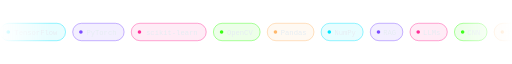
t = 0.00 s
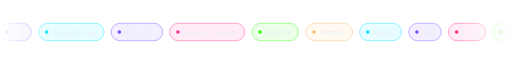
t = 1.67 s
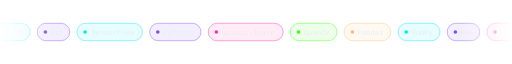
t = 3.33 s
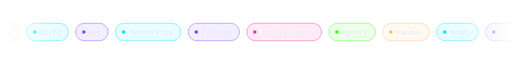
t = 5.00 s
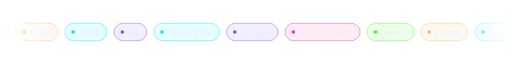
t = 6.67 s
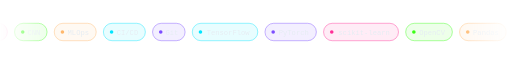
t = 8.33 s

The animated SVG that drew these frames (rendered in a browser with its animation timeline set to each time). Animation: 1 SMIL element (animateTransform=1); frames cover the first 8.33 s, repeats indefinitely.

<svg xmlns="http://www.w3.org/2000/svg" viewBox="0 0 1000 62" width="1000" height="62">
<defs><linearGradient id="m" x1="0" x2="1"><stop offset="0" stop-color="#000"/><stop offset="0.1" stop-color="#fff"/><stop offset="0.9" stop-color="#fff"/><stop offset="1" stop-color="#000"/></linearGradient>
<mask id="mk"><rect width="1000" height="62" fill="url(#m)"/></mask></defs>
<g mask="url(#mk)"><g transform="translate(0,14)"><g><animateTransform attributeName="transform" type="translate" from="-1234.8 0" to="0 0" dur="27.4s" repeatCount="indefinite"/>
<g transform="translate(0.0,0)"><rect width="128.0" height="34" rx="17" fill="#00e5ff" fill-opacity="0.09" stroke="#00e5ff" stroke-opacity="0.8"/><circle cx="16" cy="17" r="3.5" fill="#00e5ff"/><text x="70.0" y="22" font-family="'Fira Code','JetBrains Mono','SF Mono',Consolas,'Courier New',monospace" font-size="14" fill="#e6edf3" text-anchor="middle">TensorFlow</text></g><g transform="translate(142.0,0)"><rect width="100.4" height="34" rx="17" fill="#7c4dff" fill-opacity="0.09" stroke="#7c4dff" stroke-opacity="0.8"/><circle cx="16" cy="17" r="3.5" fill="#7c4dff"/><text x="56.2" y="22" font-family="'Fira Code','JetBrains Mono','SF Mono',Consolas,'Courier New',monospace" font-size="14" fill="#e6edf3" text-anchor="middle">PyTorch</text></g><g transform="translate(256.4,0)"><rect width="146.4" height="34" rx="17" fill="#ff2e97" fill-opacity="0.09" stroke="#ff2e97" stroke-opacity="0.8"/><circle cx="16" cy="17" r="3.5" fill="#ff2e97"/><text x="79.2" y="22" font-family="'Fira Code','JetBrains Mono','SF Mono',Consolas,'Courier New',monospace" font-size="14" fill="#e6edf3" text-anchor="middle">scikit-learn</text></g><g transform="translate(416.8,0)"><rect width="91.2" height="34" rx="17" fill="#39ff14" fill-opacity="0.09" stroke="#39ff14" stroke-opacity="0.8"/><circle cx="16" cy="17" r="3.5" fill="#39ff14"/><text x="51.6" y="22" font-family="'Fira Code','JetBrains Mono','SF Mono',Consolas,'Courier New',monospace" font-size="14" fill="#e6edf3" text-anchor="middle">OpenCV</text></g><g transform="translate(522.0,0)"><rect width="91.2" height="34" rx="17" fill="#ffb86c" fill-opacity="0.09" stroke="#ffb86c" stroke-opacity="0.8"/><circle cx="16" cy="17" r="3.5" fill="#ffb86c"/><text x="51.6" y="22" font-family="'Fira Code','JetBrains Mono','SF Mono',Consolas,'Courier New',monospace" font-size="14" fill="#e6edf3" text-anchor="middle">Pandas</text></g><g transform="translate(627.2,0)"><rect width="82.0" height="34" rx="17" fill="#00e5ff" fill-opacity="0.09" stroke="#00e5ff" stroke-opacity="0.8"/><circle cx="16" cy="17" r="3.5" fill="#00e5ff"/><text x="47.0" y="22" font-family="'Fira Code','JetBrains Mono','SF Mono',Consolas,'Courier New',monospace" font-size="14" fill="#e6edf3" text-anchor="middle">NumPy</text></g><g transform="translate(723.2,0)"><rect width="63.6" height="34" rx="17" fill="#7c4dff" fill-opacity="0.09" stroke="#7c4dff" stroke-opacity="0.8"/><circle cx="16" cy="17" r="3.5" fill="#7c4dff"/><text x="37.8" y="22" font-family="'Fira Code','JetBrains Mono','SF Mono',Consolas,'Courier New',monospace" font-size="14" fill="#e6edf3" text-anchor="middle">RAG</text></g><g transform="translate(800.8,0)"><rect width="72.8" height="34" rx="17" fill="#ff2e97" fill-opacity="0.09" stroke="#ff2e97" stroke-opacity="0.8"/><circle cx="16" cy="17" r="3.5" fill="#ff2e97"/><text x="42.4" y="22" font-family="'Fira Code','JetBrains Mono','SF Mono',Consolas,'Courier New',monospace" font-size="14" fill="#e6edf3" text-anchor="middle">LLMs</text></g><g transform="translate(887.6,0)"><rect width="63.6" height="34" rx="17" fill="#39ff14" fill-opacity="0.09" stroke="#39ff14" stroke-opacity="0.8"/><circle cx="16" cy="17" r="3.5" fill="#39ff14"/><text x="37.8" y="22" font-family="'Fira Code','JetBrains Mono','SF Mono',Consolas,'Courier New',monospace" font-size="14" fill="#e6edf3" text-anchor="middle">CNN</text></g><g transform="translate(965.2,0)"><rect width="82.0" height="34" rx="17" fill="#ffb86c" fill-opacity="0.09" stroke="#ffb86c" stroke-opacity="0.8"/><circle cx="16" cy="17" r="3.5" fill="#ffb86c"/><text x="47.0" y="22" font-family="'Fira Code','JetBrains Mono','SF Mono',Consolas,'Courier New',monospace" font-size="14" fill="#e6edf3" text-anchor="middle">MLOps</text></g><g transform="translate(1061.2,0)"><rect width="82.0" height="34" rx="17" fill="#00e5ff" fill-opacity="0.09" stroke="#00e5ff" stroke-opacity="0.8"/><circle cx="16" cy="17" r="3.5" fill="#00e5ff"/><text x="47.0" y="22" font-family="'Fira Code','JetBrains Mono','SF Mono',Consolas,'Courier New',monospace" font-size="14" fill="#e6edf3" text-anchor="middle">CI/CD</text></g><g transform="translate(1157.2,0)"><rect width="63.6" height="34" rx="17" fill="#7c4dff" fill-opacity="0.09" stroke="#7c4dff" stroke-opacity="0.8"/><circle cx="16" cy="17" r="3.5" fill="#7c4dff"/><text x="37.8" y="22" font-family="'Fira Code','JetBrains Mono','SF Mono',Consolas,'Courier New',monospace" font-size="14" fill="#e6edf3" text-anchor="middle">Git</text></g><g transform="translate(1234.8,0)"><g transform="translate(0.0,0)"><rect width="128.0" height="34" rx="17" fill="#00e5ff" fill-opacity="0.09" stroke="#00e5ff" stroke-opacity="0.8"/><circle cx="16" cy="17" r="3.5" fill="#00e5ff"/><text x="70.0" y="22" font-family="'Fira Code','JetBrains Mono','SF Mono',Consolas,'Courier New',monospace" font-size="14" fill="#e6edf3" text-anchor="middle">TensorFlow</text></g><g transform="translate(142.0,0)"><rect width="100.4" height="34" rx="17" fill="#7c4dff" fill-opacity="0.09" stroke="#7c4dff" stroke-opacity="0.8"/><circle cx="16" cy="17" r="3.5" fill="#7c4dff"/><text x="56.2" y="22" font-family="'Fira Code','JetBrains Mono','SF Mono',Consolas,'Courier New',monospace" font-size="14" fill="#e6edf3" text-anchor="middle">PyTorch</text></g><g transform="translate(256.4,0)"><rect width="146.4" height="34" rx="17" fill="#ff2e97" fill-opacity="0.09" stroke="#ff2e97" stroke-opacity="0.8"/><circle cx="16" cy="17" r="3.5" fill="#ff2e97"/><text x="79.2" y="22" font-family="'Fira Code','JetBrains Mono','SF Mono',Consolas,'Courier New',monospace" font-size="14" fill="#e6edf3" text-anchor="middle">scikit-learn</text></g><g transform="translate(416.8,0)"><rect width="91.2" height="34" rx="17" fill="#39ff14" fill-opacity="0.09" stroke="#39ff14" stroke-opacity="0.8"/><circle cx="16" cy="17" r="3.5" fill="#39ff14"/><text x="51.6" y="22" font-family="'Fira Code','JetBrains Mono','SF Mono',Consolas,'Courier New',monospace" font-size="14" fill="#e6edf3" text-anchor="middle">OpenCV</text></g><g transform="translate(522.0,0)"><rect width="91.2" height="34" rx="17" fill="#ffb86c" fill-opacity="0.09" stroke="#ffb86c" stroke-opacity="0.8"/><circle cx="16" cy="17" r="3.5" fill="#ffb86c"/><text x="51.6" y="22" font-family="'Fira Code','JetBrains Mono','SF Mono',Consolas,'Courier New',monospace" font-size="14" fill="#e6edf3" text-anchor="middle">Pandas</text></g><g transform="translate(627.2,0)"><rect width="82.0" height="34" rx="17" fill="#00e5ff" fill-opacity="0.09" stroke="#00e5ff" stroke-opacity="0.8"/><circle cx="16" cy="17" r="3.5" fill="#00e5ff"/><text x="47.0" y="22" font-family="'Fira Code','JetBrains Mono','SF Mono',Consolas,'Courier New',monospace" font-size="14" fill="#e6edf3" text-anchor="middle">NumPy</text></g><g transform="translate(723.2,0)"><rect width="63.6" height="34" rx="17" fill="#7c4dff" fill-opacity="0.09" stroke="#7c4dff" stroke-opacity="0.8"/><circle cx="16" cy="17" r="3.5" fill="#7c4dff"/><text x="37.8" y="22" font-family="'Fira Code','JetBrains Mono','SF Mono',Consolas,'Courier New',monospace" font-size="14" fill="#e6edf3" text-anchor="middle">RAG</text></g><g transform="translate(800.8,0)"><rect width="72.8" height="34" rx="17" fill="#ff2e97" fill-opacity="0.09" stroke="#ff2e97" stroke-opacity="0.8"/><circle cx="16" cy="17" r="3.5" fill="#ff2e97"/><text x="42.4" y="22" font-family="'Fira Code','JetBrains Mono','SF Mono',Consolas,'Courier New',monospace" font-size="14" fill="#e6edf3" text-anchor="middle">LLMs</text></g><g transform="translate(887.6,0)"><rect width="63.6" height="34" rx="17" fill="#39ff14" fill-opacity="0.09" stroke="#39ff14" stroke-opacity="0.8"/><circle cx="16" cy="17" r="3.5" fill="#39ff14"/><text x="37.8" y="22" font-family="'Fira Code','JetBrains Mono','SF Mono',Consolas,'Courier New',monospace" font-size="14" fill="#e6edf3" text-anchor="middle">CNN</text></g><g transform="translate(965.2,0)"><rect width="82.0" height="34" rx="17" fill="#ffb86c" fill-opacity="0.09" stroke="#ffb86c" stroke-opacity="0.8"/><circle cx="16" cy="17" r="3.5" fill="#ffb86c"/><text x="47.0" y="22" font-family="'Fira Code','JetBrains Mono','SF Mono',Consolas,'Courier New',monospace" font-size="14" fill="#e6edf3" text-anchor="middle">MLOps</text></g><g transform="translate(1061.2,0)"><rect width="82.0" height="34" rx="17" fill="#00e5ff" fill-opacity="0.09" stroke="#00e5ff" stroke-opacity="0.8"/><circle cx="16" cy="17" r="3.5" fill="#00e5ff"/><text x="47.0" y="22" font-family="'Fira Code','JetBrains Mono','SF Mono',Consolas,'Courier New',monospace" font-size="14" fill="#e6edf3" text-anchor="middle">CI/CD</text></g><g transform="translate(1157.2,0)"><rect width="63.6" height="34" rx="17" fill="#7c4dff" fill-opacity="0.09" stroke="#7c4dff" stroke-opacity="0.8"/><circle cx="16" cy="17" r="3.5" fill="#7c4dff"/><text x="37.8" y="22" font-family="'Fira Code','JetBrains Mono','SF Mono',Consolas,'Courier New',monospace" font-size="14" fill="#e6edf3" text-anchor="middle">Git</text></g></g></g></g></g></svg>
